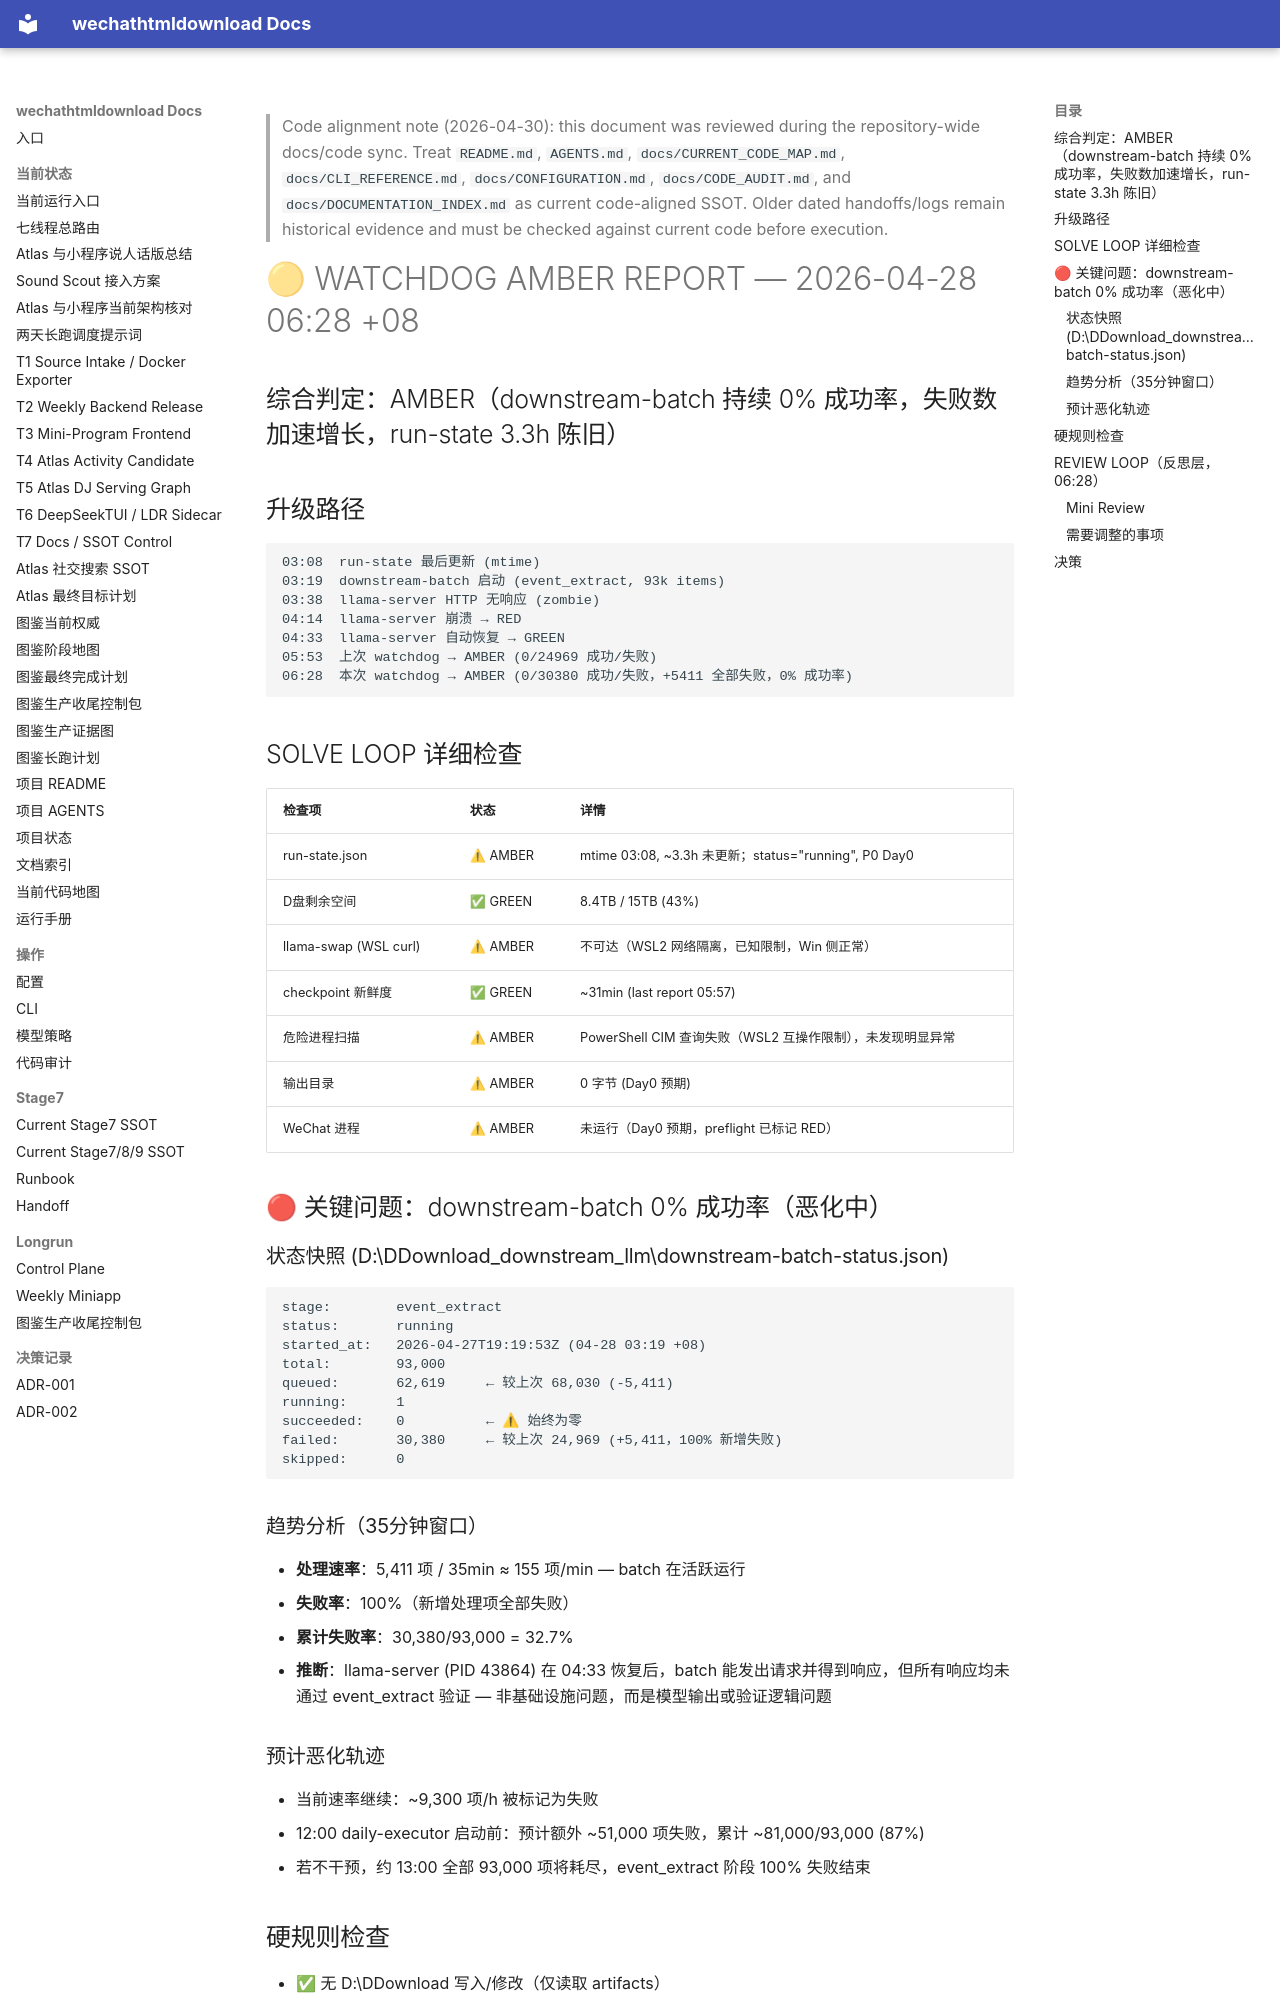

repository: yutianyu111602-glitch/wechathtmldownload · page: longrun/hermes-7day/reports/WATCHDOG_AMBER_2026-04-28_0628.html · generator: mkdocs

<!-- CODE_ALIGNMENT_2026_04_30_START -->
> Code alignment note (2026-04-30): this document was reviewed during the repository-wide docs/code sync. Treat `README.md`, `AGENTS.md`, `docs/CURRENT_CODE_MAP.md`, `docs/CLI_REFERENCE.md`, `docs/CONFIGURATION.md`, `docs/CODE_AUDIT.md`, and `docs/DOCUMENTATION_INDEX.md` as current code-aligned SSOT. Older dated handoffs/logs remain historical evidence and must be checked against current code before execution.
<!-- CODE_ALIGNMENT_2026_04_30_END -->

# 🟡 WATCHDOG AMBER REPORT — 2026-04-28 06:28 +08

## 综合判定：AMBER（downstream-batch 持续 0% 成功率，失败数加速增长，run-state 3.3h 陈旧）

## 升级路径
```
03:08  run-state 最后更新 (mtime)
03:19  downstream-batch 启动 (event_extract, 93k items)
03:38  llama-server HTTP 无响应 (zombie)
04:14  llama-server 崩溃 → RED
04:33  llama-server 自动恢复 → GREEN
05:53  上次 watchdog → AMBER (0/24969 成功/失败)
06:28  本次 watchdog → AMBER (0/30380 成功/失败，+5411 全部失败，0% 成功率)
```

## SOLVE LOOP 详细检查

| 检查项 | 状态 | 详情 |
|--------|------|------|
| run-state.json | ⚠ AMBER | mtime 03:08, ~3.3h 未更新；status="running", P0 Day0 |
| D盘剩余空间 | ✅ GREEN | 8.4TB / 15TB (43%) |
| llama-swap (WSL curl) | ⚠ AMBER | 不可达（WSL2 网络隔离，已知限制，Win 侧正常） |
| checkpoint 新鲜度 | ✅ GREEN | ~31min (last report 05:57) |
| 危险进程扫描 | ⚠ AMBER | PowerShell CIM 查询失败（WSL2 互操作限制），未发现明显异常 |
| 输出目录 | ⚠ AMBER | 0 字节 (Day0 预期) |
| WeChat 进程 | ⚠ AMBER | 未运行（Day0 预期，preflight 已标记 RED） |

## 🔴 关键问题：downstream-batch 0% 成功率（恶化中）

### 状态快照 (D:\DDownload\_downstream_llm\downstream-batch-status.json)
```
stage:        event_extract
status:       running
started_at:   2026-04-27T19:19:53Z (04-28 03:19 +08)
total:        93,000
queued:       62,619     ← 较上次 68,030 (-5,411)
running:      1
succeeded:    0          ← ⚠ 始终为零
failed:       30,380     ← 较上次 24,969 (+5,411，100% 新增失败)
skipped:      0
```

### 趋势分析（35分钟窗口）
- **处理速率**：5,411 项 / 35min ≈ 155 项/min — batch 在活跃运行
- **失败率**：100%（新增处理项全部失败）
- **累计失败率**：30,380/93,000 = 32.7%
- **推断**：llama-server (PID 43864) 在 04:33 恢复后，batch 能发出请求并得到响应，但所有响应均未通过 event_extract 验证 — 非基础设施问题，而是模型输出或验证逻辑问题

### 预计恶化轨迹
- 当前速率继续：~9,300 项/h 被标记为失败
- 12:00 daily-executor 启动前：预计额外 ~51,000 项失败，累计 ~81,000/93,000 (87%)
- 若不干预，约 13:00 全部 93,000 项将耗尽，event_extract 阶段 100% 失败结束
